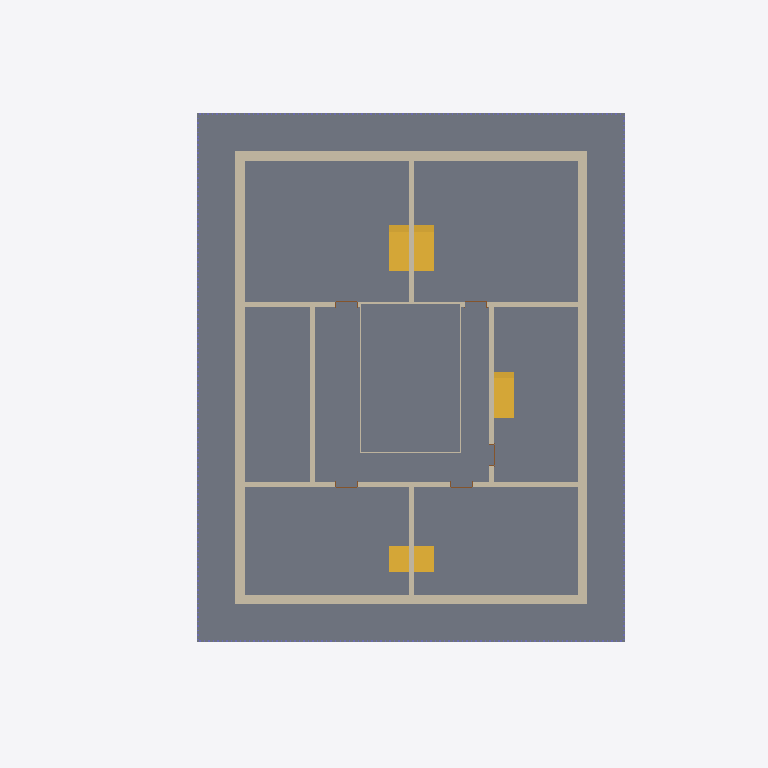
Plan cut of the same IFC building model at storey '121 - 1.OBERGESCHOSS' (level 2.83 m, cut at 4.22 m), seen from above with north up, elements coloured by IFC class: 20 walls (beige), 8 stairs (yellow), 5 doors (brown), 2 slabs (grey). Cut surfaces are drawn darker.
Extent 19.2 m × 28.2 m × 11.5 m (x, y, z). Storeys (5): 111 - ERDGESCHOSS at 0.00 m; 121 - 1.OBERGESCHOSS at 2.83 m; 131 - DACHGESCHOSS at 5.65 m; 141 - DACH at 8.47 m; 151 - Lamellen at 11.30 m. Elements (512): 428 IfcColumn, 53 IfcWall, 10 IfcDoor, 10 IfcStair, 6 IfcSlab, 4 IfcBuildingElementProxy, 1 IfcRoof.

HEADER;
FILE_DESCRIPTION(('no view'),'2;1');
FILE_NAME('BVH Tammik Gebäude Arbeitsmodell.ifc','2023-08-25T14:54:16',(''),(''),'ODA SDAI 23.9','','');
FILE_SCHEMA(('IFC4'));
ENDSEC;
DATA;
#31=IFCPROJECT('2x1YFttxr4OvBiL8xtaqeA',#5,'BVH Tammik Wohnhaus Waldrain',$,$,$,$,(#94),#6);
#65=IFCSITE('3xMs$kp1n46ejeur8tozco',#5,'BIM-MODELL',$,$,#68,$,$,.ELEMENT.,$,$,$,$,$);
#69=IFCBUILDING('0i8UyhEYT3nv9HLlo1H2X7',#5,'GEBÄUDE 1',$,$,#72,$,$,.ELEMENT.,$,$,$);
#73=IFCBUILDINGSTOREY('22l0eFEGPFGQIvfblAQtgy',#5,'111 - ERDGESCHOSS',$,$,#76,$,$,.ELEMENT.,0.0);
#77=IFCBUILDINGSTOREY('0EUDJZQib7pBrTgVHJh_ms',#5,'121 - 1.OBERGESCHOSS',$,$,#80,$,$,.ELEMENT.,2.825);
#81=IFCBUILDINGSTOREY('3dVJnkIQ17IP3GXHJ9oszJ',#5,'131 - DACHGESCHOSS',$,$,#84,$,$,.ELEMENT.,5.65);
#85=IFCBUILDINGSTOREY('20ZEjafxTF0BiLS4brrWGI',#5,'141 - DACH',$,$,#88,$,$,.ELEMENT.,8.475);
#89=IFCBUILDINGSTOREY('2u4Wn4YZr9RAAZQYrVh8Jq',#5,'151 - Lamellen',$,$,#92,$,$,.ELEMENT.,11.3);
#606=IFCSLAB('1_9Us2eVX4OuIZjhNyqdxW',#5,'Holzdecke',$,$,#294,#295,$,.FLOOR.);
#14264=IFCWALL('2CeDj8YZTCPx$yj4WDVOez',#5,' ',$,$,#14245,#14246,$,$);
#269=IFCSLAB('3$kjHAORb9Vh3azI_ABfqJ',#5,'Holzdecke',$,$,#154,#155,$,.FLOOR.);
#7782=IFCWALL('1gEbs1B$D2hOYU1chmBTiV',#5,' ',$,$,#7763,#7764,$,$);
#14152=IFCWALL('1IrC0KwM5BkxWf1BC$1332',#5,' ',$,$,#14133,#14134,$,$);
#8064=IFCWALL('2TnImcbz91shb3jN7Wgb8B',#5,' ',$,$,#8045,#8046,$,$);
#7735=IFCWALL('30vHdpDPHEOeOv4EQ$Qx8k',#5,' ',$,$,#7716,#7717,$,$);
#8017=IFCWALL('3prMjueL169AX4jyBVBTUS',#5,' ',$,$,#7998,#7999,$,$);
#15599=IFCWALL('3eSLF3Wvz6VAGCIDS2D27q',#5,'Holzwand',$,$,#15580,#15581,$,$);
#14311=IFCWALL('0gtwZwppj1pObqyI7HY41_',#5,'Holzwand',$,$,#14292,#14293,$,$);
#8111=IFCWALL('0tY6$O1l121AktLhYSWZjf',#5,'Holzwand',$,$,#8092,#8093,$,$);
#8245=IFCWALL('36leNf4gL9OB_v358ffY76',#5,'Holzwand',$,$,#8226,#8227,$,$);
#8178=IFCWALL('3kHHpx_NTE_9JnfL3dFkYB',#5,'Holzwand',$,$,#8159,#8160,$,$);
#18919=IFCSTAIR('1KToJh3Jj14uAo100A6tXa',#5,' ',$,$,#18526,#18527,$,.STRAIGHT_RUN_STAIR.);
#17735=IFCSTAIR('3ZiUh8u1TE7hak__X5k8JC',#5,' ',$,$,#17342,#17343,$,.STRAIGHT_RUN_STAIR.);
#18153=IFCSTAIR('3SuqiOjyD2wf$nzcExzq8d',#5,' ',$,$,#17760,#17761,$,.STRAIGHT_RUN_STAIR.);
#19650=IFCSTAIR('0QWKWTbVH8xfFrcO5Cyact',#5,' ',$,$,#19257,#19258,$,.STRAIGHT_RUN_STAIR.);
#20068=IFCSTAIR('149hPjkV51iApDGaHcrLHG',#5,' ',$,$,#19675,#19676,$,.STRAIGHT_RUN_STAIR.);
#10624=IFCWALL('26lQuimMP00PZvPhbBRI2R',#5,'Holzwand',$,$,#10605,#10606,$,$);
#13070=IFCWALL('3nZ5Mon9nBjwoRgvyoor9a',#5,'Holzwand',$,$,#13051,#13052,$,$);
#15532=IFCWALL('1Zhxv5EALB9e6_$pCtUEXg',#5,'Holzwand',$,$,#15513,#15514,$,$);
#16038=IFCSTAIR('1eBc8_v8rEDxE9nIy0glKD',#5,' ',$,$,#15645,#15646,$,.STRAIGHT_RUN_STAIR.);
#16456=IFCSTAIR('231dNCGx96eOMQiIA8ejih',#5,' ',$,$,#16063,#16064,$,.STRAIGHT_RUN_STAIR.);
#14047=IFCSTAIR('1e_Gjhd$HCjQORNhB1nF1s',#5,' ',$,$,#13654,#13655,$,.STRAIGHT_RUN_STAIR.);
#14197=IFCWALL('3jE1E$NFj7vAP$vn70kdrt',#5,'Holzwand',$,$,#14178,#14179,$,$);
#7970=IFCWALL('0t2qqx1kvDZPNPdKl4bfzP',#5,' ',$,$,#7951,#7952,$,$);
#7876=IFCWALL('2aL_F8tebFMgUeEEKPH5KO',#5,' ',$,$,#7857,#7858,$,$);
#7923=IFCWALL('35Iolt9MTFw82QPYPk5JvU',#5,' ',$,$,#7904,#7905,$,$);
#7829=IFCWALL('21NDiotIv7sAO2c5Bbio25',#5,' ',$,$,#7810,#7811,$,$);
#11847=IFCWALL('3atU$IMTH8YP$GZozT8ehc',#5,'Holzwand',$,$,#11828,#11829,$,$);
#9394=IFCDOOR('2X6zVtafj0dfHSVNfSyqt8',#5,'Tür',$,$,#8329,#8330,$,2.3,0.885,$,$,$);
#10550=IFCDOOR('0Dtmg$L6v9Kf7Av1aNxWCu',#5,'Tür',$,$,#9485,#9486,$,2.3,0.885,$,$,$);
#11773=IFCDOOR('2E$O5g5Z972QhwiD5vxm7R',#5,'Tür',$,$,#10708,#10709,$,2.3,0.885,$,$,$);
#15460=IFCDOOR('3uvcZwYGz2ehbX8oBqmagn',#5,'Tür',$,$,#14395,#14396,$,2.3,0.885,$,$,$);
#12996=IFCDOOR('28knOv2bT8Huisy$pPlH1i',#5,'Tür',$,$,#11931,#11932,$,2.3,0.885,$,$,$);
ENDSEC;